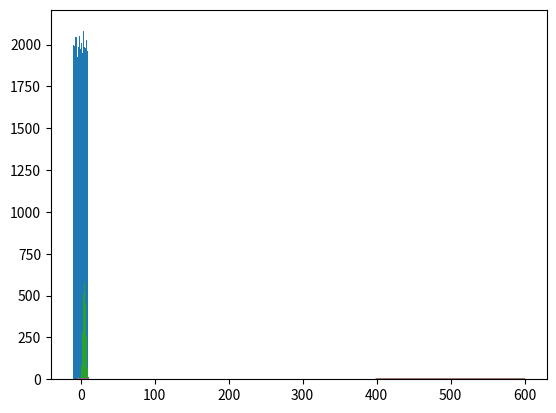

Write the Python code that produced this figure.
#!/usr/bin/env python
# coding: utf-8

# # データ分布の例

# ## Uniform Distribution（均一な分布）

# In[1]:


get_ipython().run_line_magic('matplotlib', 'inline')

import numpy as np
import matplotlib.pyplot as plt

## -10〜10の間でヒストグラムを作る（均一に作成する）
values = np.random.uniform(-10.0, 10.0, 100000)
plt.hist(values, 50)
plt.show()


# ## Normal Distribution（正規分布） / ガウシアン（Gaussian）

# 確率密度関数を視覚化する。

# In[2]:


from scipy.stats import norm ## 確率密度関数
import matplotlib.pyplot as plt

x = np.arange(-3, 3, 0.001)
plt.plot(x, norm.pdf(x))


# 正規分布に沿って乱数を発生させます。"mu"は設定する平均値です。”sigma”は標準偏差です。

# In[3]:


import numpy as np
import matplotlib.pyplot as plt

mu = 5.0
sigma = 2.0
values = np.random.normal(mu, sigma, 10000)
plt.hist(values, 50)
plt.show()


# ## Exponential probability density function（指数確率密度関数） / "べき乗則"

# In[4]:


from scipy.stats import expon
import matplotlib.pyplot as plt

x = np.arange(0, 10, 0.001)
plt.plot(x, expon.pdf(x))


# ## Binomial probability mass function（二項確率質量関数）

# In[6]:


from scipy.stats import binom
import matplotlib.pyplot as plt

n, p = 10, 0.5
x = np.arange(0, 10, 0.001)
plt.plot(x, binom.pmf(x, n, p))


# ## Poisson probability mass function（ポアソン確率質量関数）

# 例: ウェブサイトの訪問者数が平均で一日５００人。５５０人になる確率は？

# In[7]:


from scipy.stats import poisson
import matplotlib.pyplot as plt

mu = 500
x = np.arange(400, 600, 0.5)
plt.plot(x, poisson.pmf(x, mu))


# ## クイズ

# 連続データの代わりに離散データを使った場合、確率密度関数に相当するものは？
# →かく

# In[ ]:




